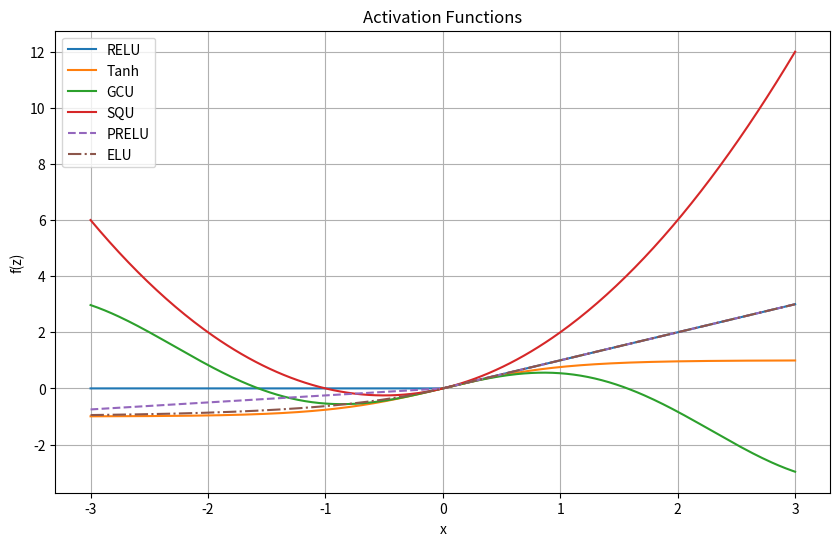

Reproduce this figure in Python.
import numpy as np
import matplotlib.pyplot as plt
# Define the activation functions as per the second image provided
def relu(z):
    return np.maximum(0, z)

def tanh(z):
    return np.tanh(z)

def gcu(z):
    return z * np.cos(z)

def squ(z):
    return z**2 + z

def prelu(z, alpha=0.25):
    return np.maximum(alpha*z, z)

def elu(z, alpha=1):
    return np.where(z < 0, alpha*(np.exp(z) - 1), z)

# Create a range of x values
x_values = np.linspace(-3, 3, 300)

# Compute the activation functions using the equations from the second picture
y_relu = relu(x_values)
y_tanh = tanh(x_values)
y_gcu = gcu(x_values)
y_squ = squ(x_values)
y_prelu = prelu(x_values)
y_elu = elu(x_values, alpha=1)  # Alpha is taken from the ELU function provided in the second picture

# Plot the activation functions
plt.figure(figsize=(10, 6))
plt.plot(x_values, y_relu, label='RELU')
plt.plot(x_values, y_tanh, label='Tanh')
plt.plot(x_values, y_gcu, label='GCU')
plt.plot(x_values, y_squ, label='SQU')
plt.plot(x_values, y_prelu, label='PRELU', linestyle='--')  # Dashed line for visibility
plt.plot(x_values, y_elu, label='ELU', linestyle='-.')  # Dash-dot line for visibility

# Add labels and legend
plt.xlabel('x')
plt.ylabel('f(z)')
plt.title('Activation Functions')
plt.legend()
plt.grid(True)
plt.show()